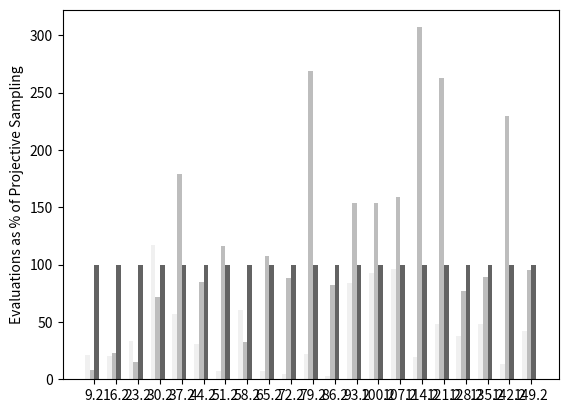

Recreate this plot in Python. (Note: this script raises an exception after producing the figure.)
from __future__ import division
import matplotlib.pyplot as plt
data = [
    # datasetname, dumbmre, dumbstd, dumbevals, randommre, randomstd, randomevals, atrimre, atristd, atrievals, accuracy from figure1 of the paper
    ["./Data/Apache_AllMeasurements.csv", 10.7923400483, 4.30570224034, 29.5, 10.4947292635, 2.20430123136, 16.0, 7.54820448973, 1.02106706701, 49.0, 7.17],
    ["./Data/BDBC_AllMeasurements.csv", 110.479335881, 187.802451244, 38.0, 11.8572934856, 4.30291195193, 42.5, 1.40528125434, 0.835513510745, 186.0, 0.48],
    ["./Data/Dune.csv", 14.9476364347, 2.94470453023, 36.0, 10.4241382255, 0.852644275258, 99.0, 10.7840541533, 1.06376053277, 117.0, 6.25],
    ["./Data/HSMGP_num.csv", 28.4925806894, 6.3190261939, 26.5, 10.2280499171, 0.462206395751, 444.0, 10.877402825, 0.742661331947, 383.0, 6.88],
    ["./Data/SQL_AllMeasurements.csv", 5.86748929191, 0.484176841033, 22.0, 6.13162555204, 0.841248582473, 10.0, 5.47668186009, 0.326518039763, 66.0, 4.41],
    ["./Data/WGet.csv", 9.67864308777, 11.9126425088, 27.0, 11.2691693847, 10.6807762614, 16.5, 12.1150493787, 12.0269102756, 23.0, 4.71],
    ["./Data/X264_AllMeasurements.csv", 6.43736284941, 4.22374067851, 31.5, 9.8685240802, 1.42535845389, 12.5, 0.751253662102, 0.187911591044, 151.0, 0.19],
    ["./Data/lrzip.csv", 95.3716768331, 184.552495732, 28.0, 12.9970921642, 4.34355122863, 87.5, 24.5860492819, 9.95373861074, 49.0, 6.07],
    ["./Data/rs-6d-c3_obj1.csv", 421.042970956, 522.879249452, 32.0, 13.7337428323, 8.5542189313, 599.5, 12.1311203278, 3.82724520753, 678.0, 8.4],
    ["./Data/rs-6d-c3_obj2.csv", 3650.66714862, 8035.48329532, 27.5, 13.5995547003, 5.83251455828, 687.5, 11.7792618959, 5.9591126095, 835.0, 9.01],
    ["./Data/sol-6d-c2-obj1.csv", 643.593480935, 1743.01883524, 37.0, 43.6706927286, 22.377177188, 577.0, 59.6853689508, 32.0536509917, 188.0, 38.08],
    ["./Data/sol-6d-c2-obj2.csv", 2653.46711207, 3944.90370138, 33.5, 80.6249317966, 23.9129599203, 576.0, 153.869243982, 107.110325652, 251.0, 76.52],
    # ["./Data/sort_256_obj2.csv", 11.5712032183, 3.87771922132, 25.5, 10.0586679798, 2.44405242568, 26.0, 20.862548876, 3.74071290731, 4.0, 6.79],
    ["./Data/wc+rs-3d-c4-obj1.csv", 34.8070233671, 28.5367725653, 23.5, 17.6727526682, 6.0489703848, 43.0, 19.3442173065, 4.76740956441, 28.0, 10.46],
    ["./Data/wc+rs-3d-c4-obj2.csv", 4219.83055425, 17355.9942052, 19.0, 105.583909043, 129.957739811, 43.0, 232.074858955, 518.975346651, 45.0, 76.55],
    ["./Data/wc+sol-3d-c4-obj1.csv", 37.1469049896, 25.4539940247, 26.0, 20.8223753716, 12.4935049708, 43.0, 27.8280265354, 15.9387424543, 28.0, 12.36],
    ["./Data/wc+sol-3d-c4-obj2.csv", 3731.3645478, 8159.94720512, 21.0, 138.098828117, 160.052893102, 43.0, 50.5793154978, 62.3850186383, 56.0, 46.08],
    ["./Data/wc+wc-3d-c4-obj1.csv", 31.6497529061, 30.7841955488, 26.0, 18.7216467377, 7.13603475529, 43.0, 26.8501276869, 11.9082288625, 27.0, 15.9],
    ["./Data/wc+wc-3d-c4-obj2.csv", 3159.59661431, 11636.1618333, 23.0, 93.9384111155, 91.27189707, 43.0, 90, 0.0, 48, 48.75],
    ["./Data/wc-3d-c4_obj2.csv", 12402.4561374, 31085.8027157, 28.5, 52.5777728899, 42.782323966, 155.0, 895.991096589, 2555.03744773, 59.0, 44.45],
    ["./Data/wc-6d-c1-obj1.csv", 141.305549567, 117.172292763, 26.5, 10.8449550879, 1.44458681925, 388.5, 13.1048972691, 3.33600531343, 361.0, 7.44],
    ["./Data/wc-6d-c1-obj2.csv", 690.812872709, 2068.20619916, 28.0, 10.4653064851, 0.63580925096, 336.0, 20.5970699707, 7.97878382382, 125.0, 8.47],

]

import numpy as np
import matplotlib.pyplot as plt
data = sorted(data, key=lambda x: x[-1])
N = len(data)
dumb_evals = [d[3] for d in data]
random_evals = [d[6] for d in data]
atri_evals = [d[9] for d in data]

# converting to ratios
dumb_evals = [(d/proj)*100 for d, proj in zip(dumb_evals, atri_evals)]
random_evals = [(d/proj)*100 for d, proj in zip(random_evals, atri_evals)]
atri_evals = [100 for _ in atri_evals]

space = 7
ind = np.arange(space, space*(len(data)+1), space)  # the x locations for the groups
width = 1.5        # the width of the bars

fig, ax = plt.subplots()
rects1 = ax.bar(ind, dumb_evals, width, color='#f0f0f0', label='Rank based Approach')


rects2 = ax.bar(ind + 1 * width, random_evals, width, color='#bdbdbd', label='Progessive Sampling')


rects3 = ax.bar(ind + 2 * width, atri_evals, width, color='#636363', label='Projective Sampling')

ax.set_ylabel('Evaluations as % of Projective Sampling')
# ax.set_title('Scores by group and gender')

ax.set_xticks(ind + 3*width / 2)
ax.set_xticklabels(['SS'+str(x+1) for x in xrange(len(data))], rotation='vertical')

ax.set_xlim(3, 157)
# ax.set_ylim(1, 1000)

plt.legend(loc='upper center', bbox_to_anchor=(0.5, 1.1), ncol=3, fancybox=True, frameon=False)

# ax.legend((rects1[0], rects2[0], rects3[0]), ('Rank based Approach', 'Progressive Sampling', 'Projective Sampling'))


# plt.show()

fig.set_size_inches(14, 5)
# plt.show()
plt.savefig('figure6b.png', bbox_inches='tight')
